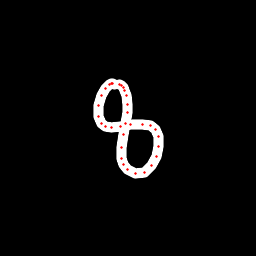

Source data for this figure (header and first rows):
x, y, hover, eod
114.8, 84.85, 0.0, 0.0
112.6, 83.7, 0.0, 0.0
111.4, 83.92, 0.0, 0.0
109.3, 84.77, 0.0, 0.0
105.8, 88.24, 0.0, 0.0
101.8, 95.32, 0.0, 0.0
98.96, 106, 0.0, 0.0
98.93, 116.2, 0.0, 0.0
101.9, 123.1, 0.0, 0.0
105.4, 126.5, 0.0, 0.0
111.7, 127.3, 0.0, 0.0
120.2, 126.5, 0.0, 0.0
130.8, 124.6, 0.0, 0.0
142.3, 124.1, 0.0, 0.0
150.2, 125, 0.0, 0.0
155.9, 129.7, 0.0, 0.0
158.7, 136.1, 0.0, 0.0
158.5, 146.3, 0.0, 0.0
156.1, 156.1, 0.0, 0.0
151.6, 165, 0.0, 0.0
144.3, 172.2, 0.0, 0.0
135.6, 173.8, 0.0, 0.0
127.9, 169.5, 0.0, 0.0
123.7, 164.8, 0.0, 0.0
121.2, 158.1, 0.0, 0.0
121.7, 147.1, 0.0, 0.0
123.7, 134.7, 0.0, 0.0
125.7, 123.7, 0.0, 0.0
127.6, 112.9, 0.0, 0.0
127.9, 104.3, 0.0, 0.0
126.3, 95.28, 0.0, 0.0
124.9, 90.08, 0.0, 0.0
123.5, 87.7, 0.0, 0.0
121.3, 85.78, 0.0, 0.0
119.2, 84.2, 0.0, 1.0
